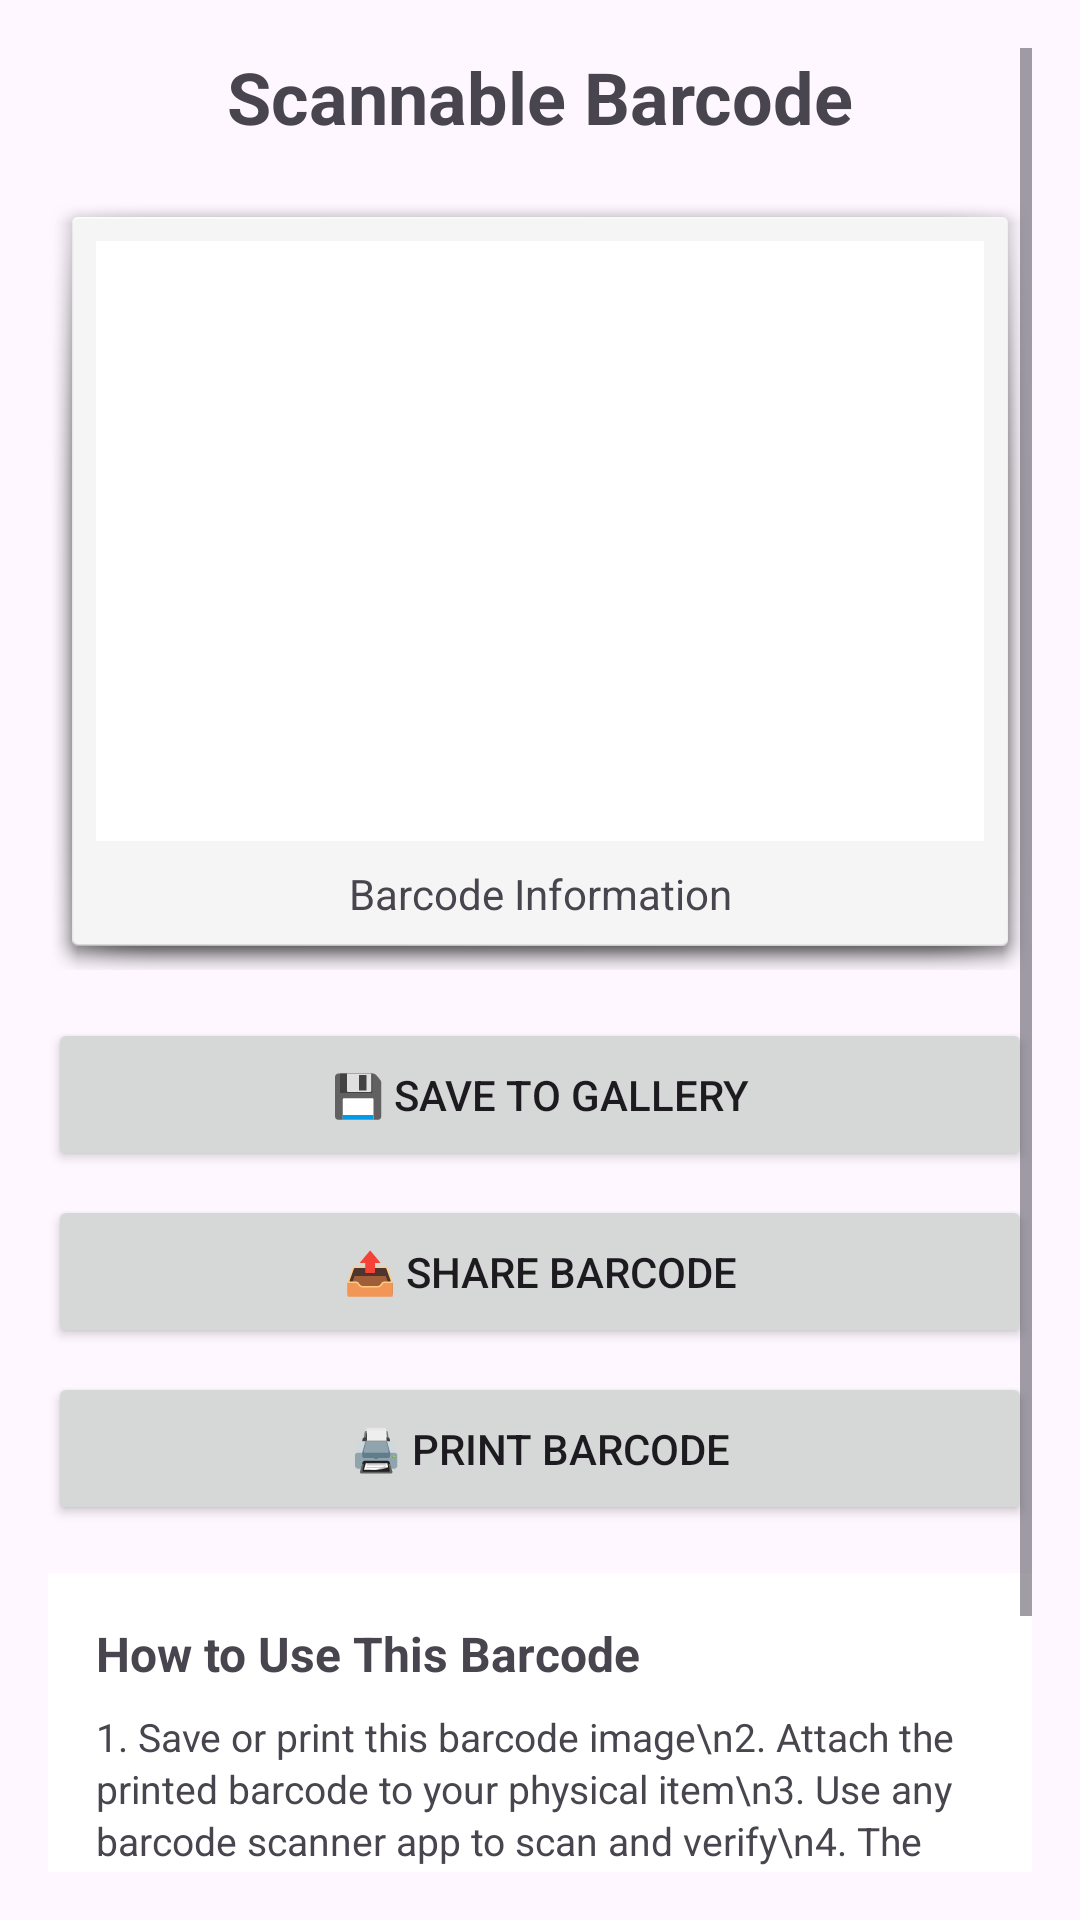

Here is an Android app screen rendered from its layout file. Give the layout XML and the strings, colors and styles it references.
<!-- AndroidManifest.xml: application theme Theme.Invenzora -->
<!-- res/layout/activity_barcode_display.xml -->
<ScrollView xmlns:android="http://schemas.android.com/apk/res/android"
    android:layout_width="match_parent"
    android:layout_height="match_parent"
    android:padding="16dp">

    <LinearLayout
        android:layout_width="match_parent"
        android:layout_height="wrap_content"
        android:orientation="vertical">

        <TextView
            android:layout_width="match_parent"
            android:layout_height="wrap_content"
            android:text="Scannable Barcode"
            android:textSize="24sp"
            android:textStyle="bold"
            android:gravity="center"
            android:layout_marginBottom="16dp"/>

        
        <LinearLayout
            android:layout_width="match_parent"
            android:layout_height="wrap_content"
            android:orientation="vertical"
            android:background="@android:drawable/dialog_holo_light_frame"
            android:padding="16dp"
            android:layout_marginBottom="16dp">

            <ImageView
                android:id="@+id/iv_barcode"
                android:layout_width="match_parent"
                android:layout_height="200dp"
                android:scaleType="fitCenter"
                android:background="@android:color/white"
                android:contentDescription="Generated Barcode"/>

            <TextView
                android:id="@+id/tv_barcode_info"
                android:layout_width="match_parent"
                android:layout_height="wrap_content"
                android:text="Barcode Information"
                android:textSize="14sp"
                android:layout_marginTop="8dp"
                android:gravity="center"/>
        </LinearLayout>

        
        <LinearLayout
            android:layout_width="match_parent"
            android:layout_height="wrap_content"
            android:orientation="vertical">

            <Button
                android:id="@+id/btn_save_barcode"
                android:layout_width="match_parent"
                android:layout_height="wrap_content"
                android:text="💾 Save to Gallery"
                android:layout_marginBottom="8dp"
                android:padding="16dp"/>

            <Button
                android:id="@+id/btn_share_barcode"
                android:layout_width="match_parent"
                android:layout_height="wrap_content"
                android:text="📤 Share Barcode"
                android:layout_marginBottom="8dp"
                android:padding="16dp"/>

            <Button
                android:id="@+id/btn_print_barcode"
                android:layout_width="match_parent"
                android:layout_height="wrap_content"
                android:text="🖨️ Print Barcode"
                android:layout_marginBottom="16dp"
                android:padding="16dp"/>
        </LinearLayout>

        
        <LinearLayout
            android:layout_width="match_parent"
            android:layout_height="wrap_content"
            android:orientation="vertical"
            android:background="@android:color/background_light"
            android:padding="16dp">

            <TextView
                android:layout_width="match_parent"
                android:layout_height="wrap_content"
                android:text="How to Use This Barcode"
                android:textStyle="bold"
                android:textSize="16sp"
                android:layout_marginBottom="8dp"/>

            <TextView
                android:layout_width="match_parent"
                android:layout_height="wrap_content"
                android:text="1. Save or print this barcode image\n2. Attach the printed barcode to your physical item\n3. Use any barcode scanner app to scan and verify\n4. The barcode scanner should read the number shown above\n5. Your inventory app will recognize this barcode when selling items"
                android:textSize="13sp"
                android:lineSpacingExtra="2dp"/>

            <TextView
                android:layout_width="match_parent"
                android:layout_height="wrap_content"
                android:text="💡 Tip: Test the barcode with a scanner app before printing multiple copies"
                android:textSize="12sp"
                android:textStyle="italic"
                android:layout_marginTop="8dp"
                android:background="@android:color/holo_blue_light"
                android:padding="8dp"/>
        </LinearLayout>

    </LinearLayout>
</ScrollView>
<!-- resources referenced by this layout -->
<resources>
  <style name="Theme.Invenzora" parent="Base.Theme.Invenzora" />
  <style name="Base.Theme.Invenzora" parent="Theme.Material3.DayNight.NoActionBar">
          
          
      </style>
</resources>
